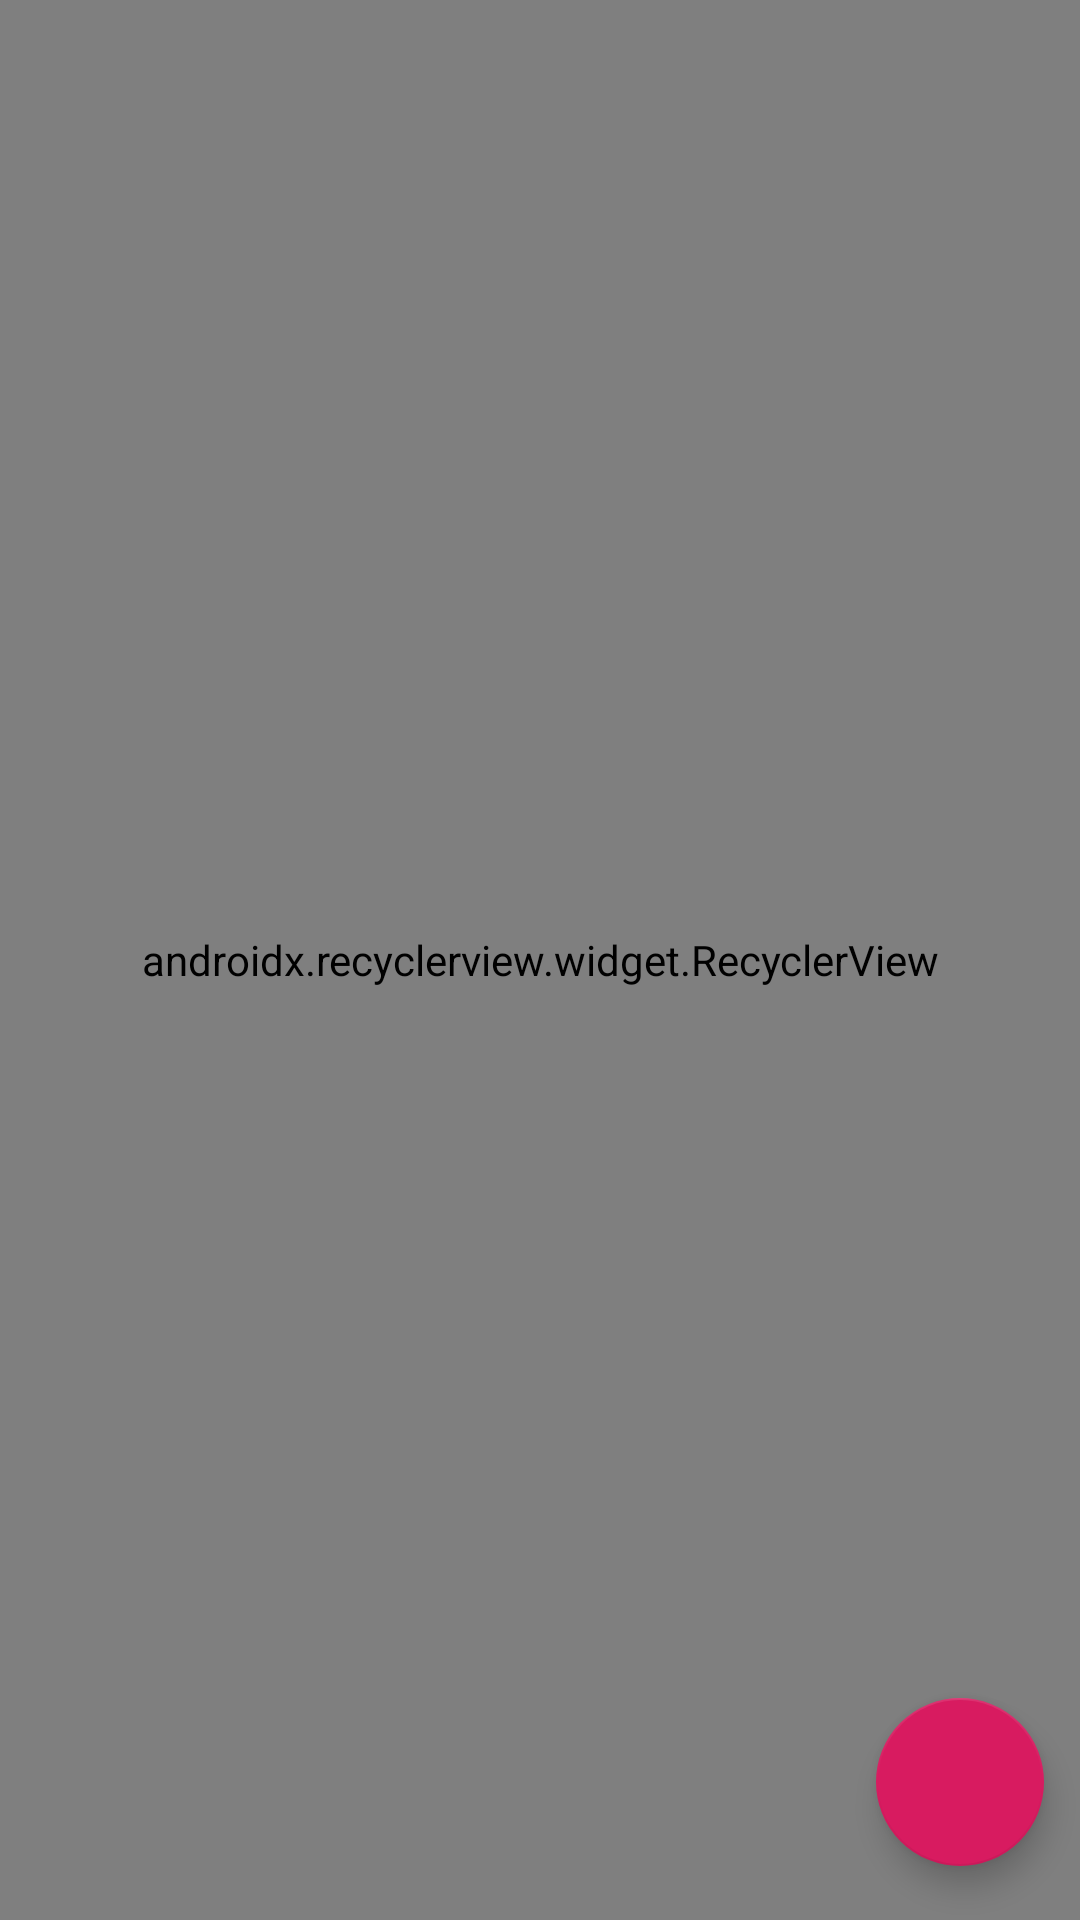

This screen was rendered from an Android layout file. Write that file and the resources it references.
<!-- AndroidManifest.xml: application theme AppTheme -->
<!-- res/layout/activity_main.xml -->
<?xml version="1.0" encoding="utf-8"?>
<android.support.constraint.ConstraintLayout
    xmlns:android="http://schemas.android.com/apk/res/android"
    xmlns:app="http://schemas.android.com/apk/res-auto"
    xmlns:tools="http://schemas.android.com/tools"
    android:layout_width="match_parent"
    android:layout_height="match_parent"
    tools:context=".presentation.main.MainActivity">
    
    <android.support.v7.widget.RecyclerView
        android:id="@+id/main_recycler_view"
        android:layout_width="match_parent"
        android:layout_height="match_parent"
        app:layoutManager="android.support.v7.widget.LinearLayoutManager"/>
    
    <android.support.design.widget.FloatingActionButton
        android:id="@+id/main_fab"
        android:layout_width="wrap_content"
        android:layout_height="wrap_content"
        app:layout_constraintRight_toRightOf="parent"
        app:layout_constraintBottom_toBottomOf="parent"
        app:useCompatPadding="true"
        android:src="@drawable/ic_add_white" />

</android.support.constraint.ConstraintLayout>
<!-- resources referenced by this layout -->
<resources>
  <style name="AppTheme" parent="Theme.AppCompat.Light.DarkActionBar">
          <item name="colorPrimary">@color/colorPrimary</item>
          <item name="colorPrimaryDark">@color/colorPrimaryDark</item>
          <item name="colorAccent">@color/colorAccent</item>
          <item name="windowActionBar">false</item>
          <item name="windowNoTitle">true</item>
          <item name="android:windowBackground">@drawable/bg_main_gradient</item>
          <item name="android:statusBarColor" tools:targetApi="m">@color/light_grey</item>
          <item name="android:navigationBarColor" tools:targetApi="m">@color/black</item>
          <item name="android:windowLightStatusBar" tools:targetApi="m">true</item>
      </style>
  <color name="colorPrimary">#008577</color>
  <color name="colorPrimaryDark">#00574B</color>
  <color name="colorAccent">#D81B60</color>
  <!-- drawable bg_main_gradient (drawable) -->
  <?xml version="1.0" encoding="utf-8"?>
  <layer-list xmlns:android="http://schemas.android.com/apk/res/android">
      <item>
          <shape xmlns:android="http://schemas.android.com/apk/res/android">
              <gradient
                  android:startColor="@color/white"
                  android:endColor="@color/light_grey"
                  android:angle="90"/>
      
          </shape>
      </item>
  </layer-list>
  <color name="black">#000000</color>
  <color name="white">#FFF</color>
</resources>
